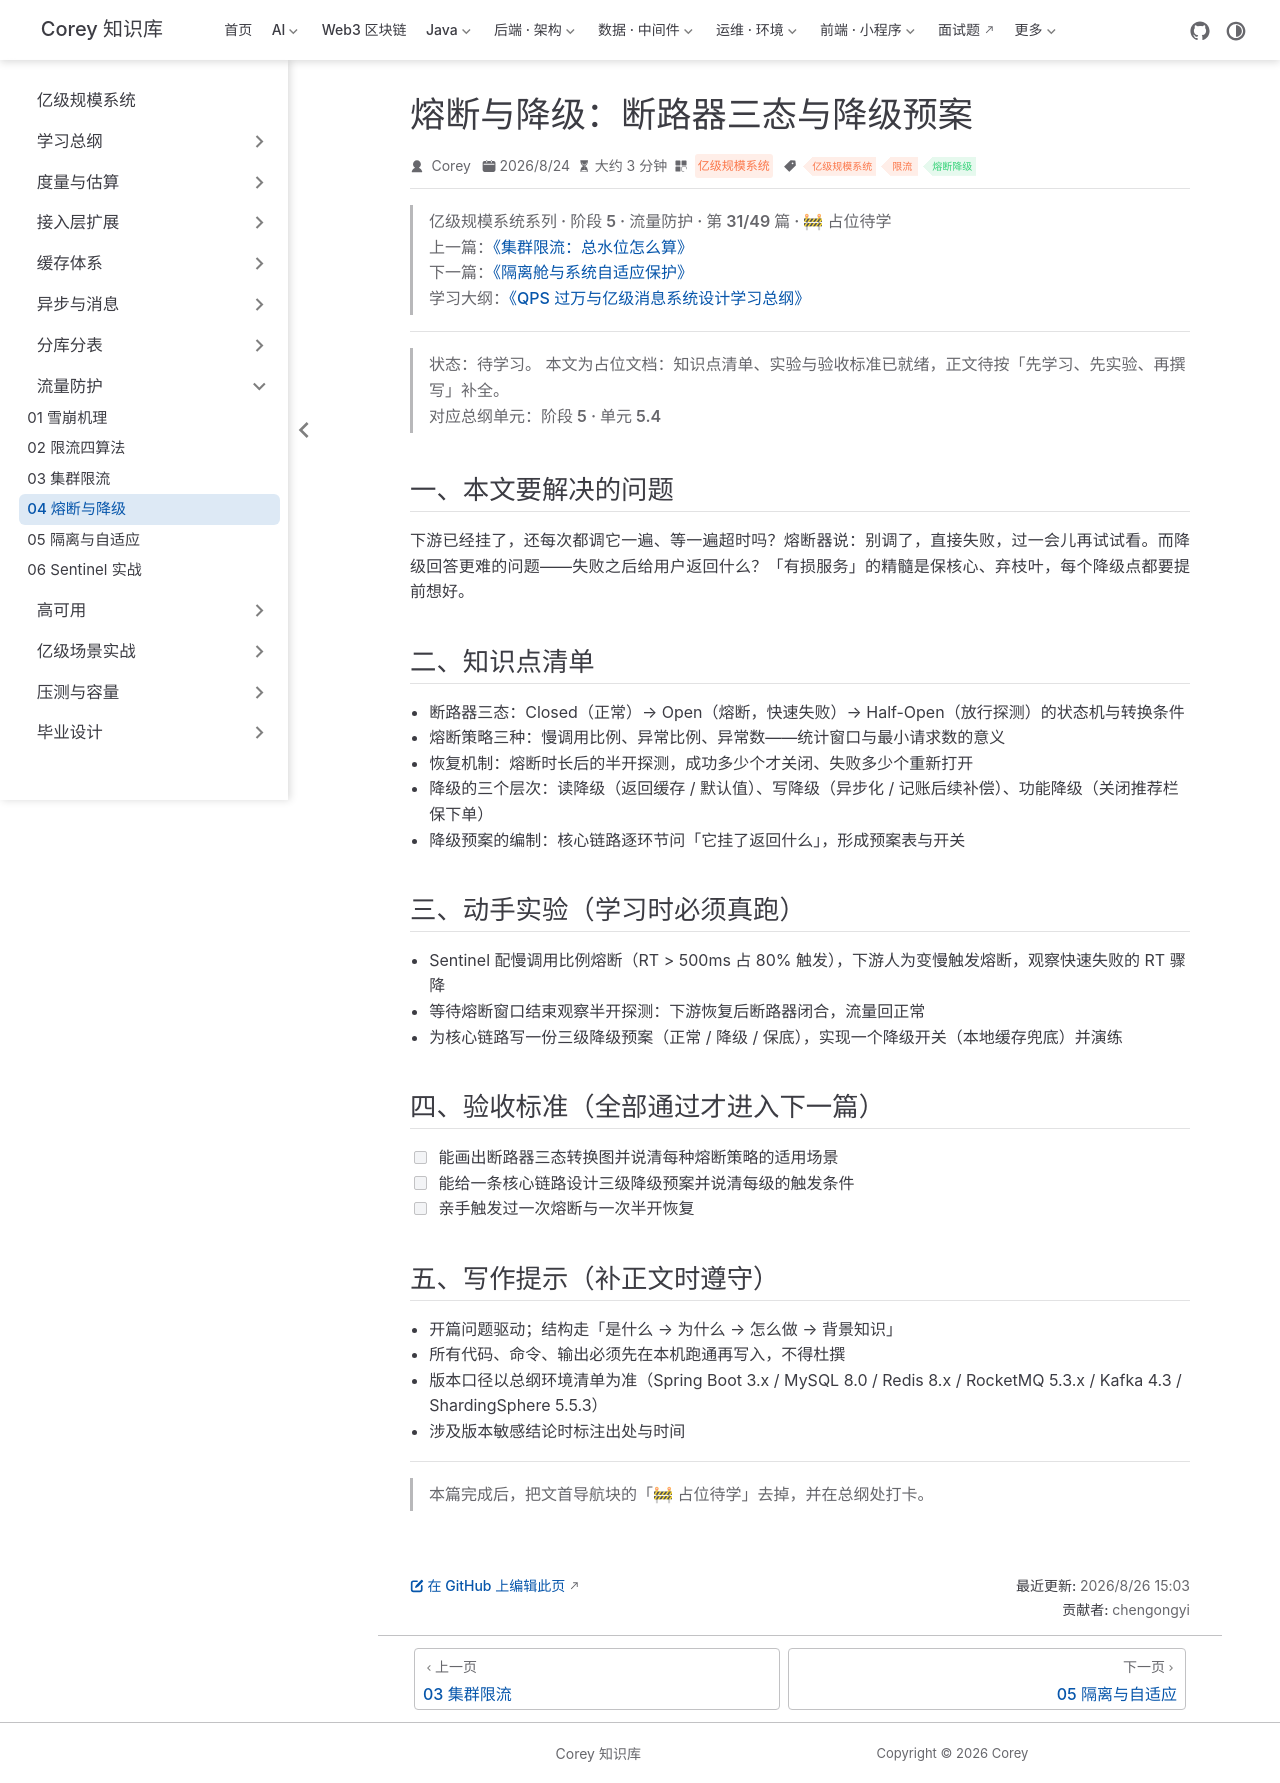

repository: code-corey/code-corey.github.io · page: 亿级规模系统/protection/protection-04-circuit-breaking.html · generator: jekyll

---
title: "熔断与降级：断路器三态与降级预案"
sidebarGroup: "流量防护"
shortTitle: "04 熔断与降级"
order: 31
date: 2026-08-24
category: "亿级规模系统"
tag:
  - "亿级规模系统"
  - "限流"
  - "熔断降级"
description: "【占位待学】熔断与降级：断路器三态与降级预案——对应总纲阶段 5 · 单元 5.4。学完本篇应能：能画出断路器三态转换图并说清每种熔断策略的适用场景"
---

> **亿级规模系统系列 · 阶段 5 · 流量防护 · 第 31/49 篇 · 🚧 占位待学**
> 上一篇：[《集群限流：总水位怎么算》](/亿级规模系统/protection/protection-03-cluster-limit)
> 下一篇：[《隔离舱与系统自适应保护》](/亿级规模系统/protection/protection-05-bulkhead-adaptive)
> 学习大纲：[《QPS 过万与亿级消息系统设计学习总纲》](/亿级规模系统/roadmap/scale-00-roadmap)

---

> **状态：待学习。** 本文为占位文档：知识点清单、实验与验收标准已就绪，正文待按「先学习、先实验、再撰写」补全。
> 对应总纲单元：**阶段 5 · 单元 5.4**

## 一、本文要解决的问题

下游已经挂了，还每次都调它一遍、等一遍超时吗？熔断器说：别调了，直接失败，过一会儿再试试看。而降级回答更难的问题——失败之后给用户返回什么？「有损服务」的精髓是保核心、弃枝叶，每个降级点都要提前想好。

## 二、知识点清单

- 断路器三态：Closed（正常）→ Open（熔断，快速失败）→ Half-Open（放行探测）的状态机与转换条件
- 熔断策略三种：慢调用比例、异常比例、异常数——统计窗口与最小请求数的意义
- 恢复机制：熔断时长后的半开探测，成功多少个才关闭、失败多少个重新打开
- 降级的三个层次：读降级（返回缓存 / 默认值）、写降级（异步化 / 记账后续补偿）、功能降级（关闭推荐栏保下单）
- 降级预案的编制：核心链路逐环节问「它挂了返回什么」，形成预案表与开关

## 三、动手实验（学习时必须真跑）

- Sentinel 配慢调用比例熔断（RT > 500ms 占 80% 触发），下游人为变慢触发熔断，观察快速失败的 RT 骤降
- 等待熔断窗口结束观察半开探测：下游恢复后断路器闭合，流量回正常
- 为核心链路写一份三级降级预案（正常 / 降级 / 保底），实现一个降级开关（本地缓存兜底）并演练

## 四、验收标准（全部通过才进入下一篇）

- [ ] 能画出断路器三态转换图并说清每种熔断策略的适用场景
- [ ] 能给一条核心链路设计三级降级预案并说清每级的触发条件
- [ ] 亲手触发过一次熔断与一次半开恢复

## 五、写作提示（补正文时遵守）

- 开篇问题驱动；结构走「是什么 → 为什么 → 怎么做 → 背景知识」
- 所有代码、命令、输出必须先在本机跑通再写入，不得杜撰
- 版本口径以总纲环境清单为准（Spring Boot 3.x / MySQL 8.0 / Redis 8.x / RocketMQ 5.3.x / Kafka 4.3 / ShardingSphere 5.5.3）
- 涉及版本敏感结论时标注出处与时间

---

> 本篇完成后，把文首导航块的「🚧 占位待学」去掉，并在总纲处打卡。
